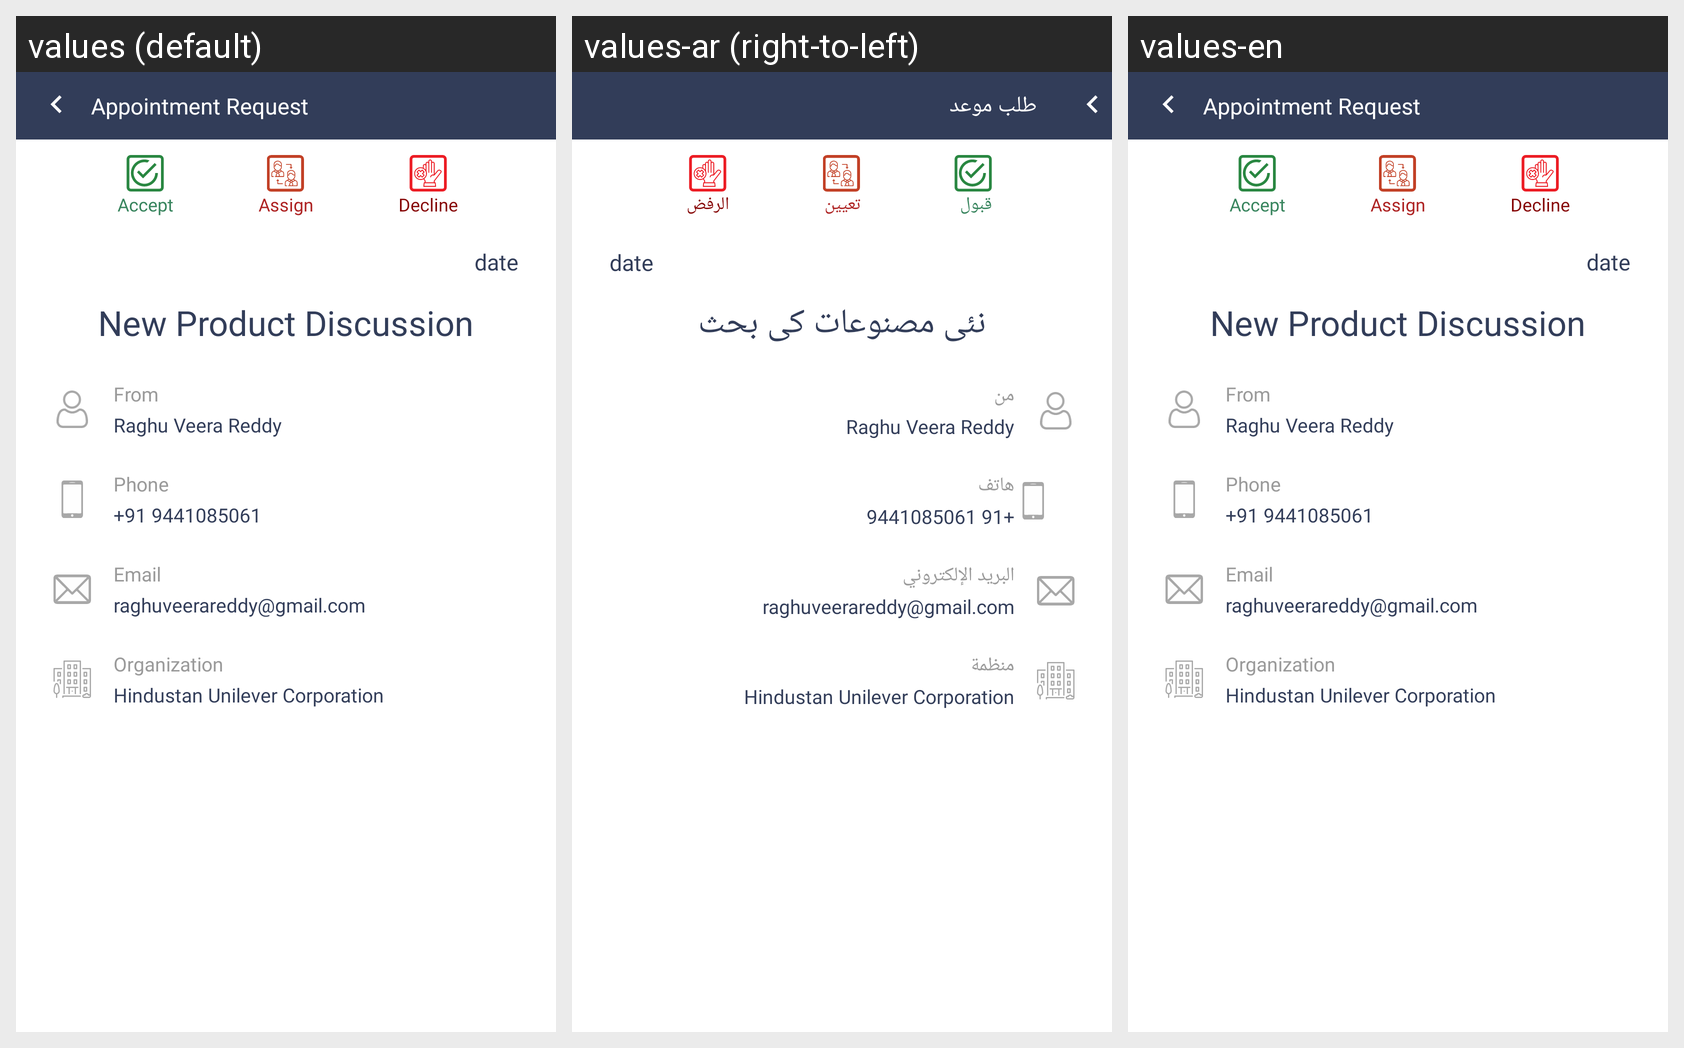

This grid shows one Android layout under several languages. Give, for every string resource on the screen, its name, the default text and each shown locale's text.
Android screen res/layout/activity_appointment_details.xml rendered under 3 locales, left to right: values (default), values-ar (right-to-left), values-en. Device: Nexus 5 (rendered at 1080×1920; each locale shown at half size, 540×960, under a caption strip naming it); theme AppTheme.
Strings drawn on this screen, with the default value and each locale's value (text and hints the layout hard-codes, and strings that could not be matched under every locale, appear in the picture but are not listed):

appointment_request
  values: Appointment Request
  values-ar: طلب موعد
  values-en: Appointment Request

accept
  values: Accept
  values-ar: قبول
  values-en: Accept

assign
  values: Assign
  values-ar: تعيين
  values-en: Assign

decline
  values: Decline
  values-ar: الرفض
  values-en: Decline

new_product_discution
  values: New Product Discussion
  values-ar: نئی مصنوعات کی بحث
  values-en: New Product Discussion

from
  values: From
  values-ar: من
  values-en: From

phone
  values: Phone
  values-ar: هاتف
  values-en: Phone

email
  values: Email
  values-ar: البريد الإلكتروني
  values-en: Email

organization_a
  values: Organization
  values-ar: منظمة
  values-en: Organization
